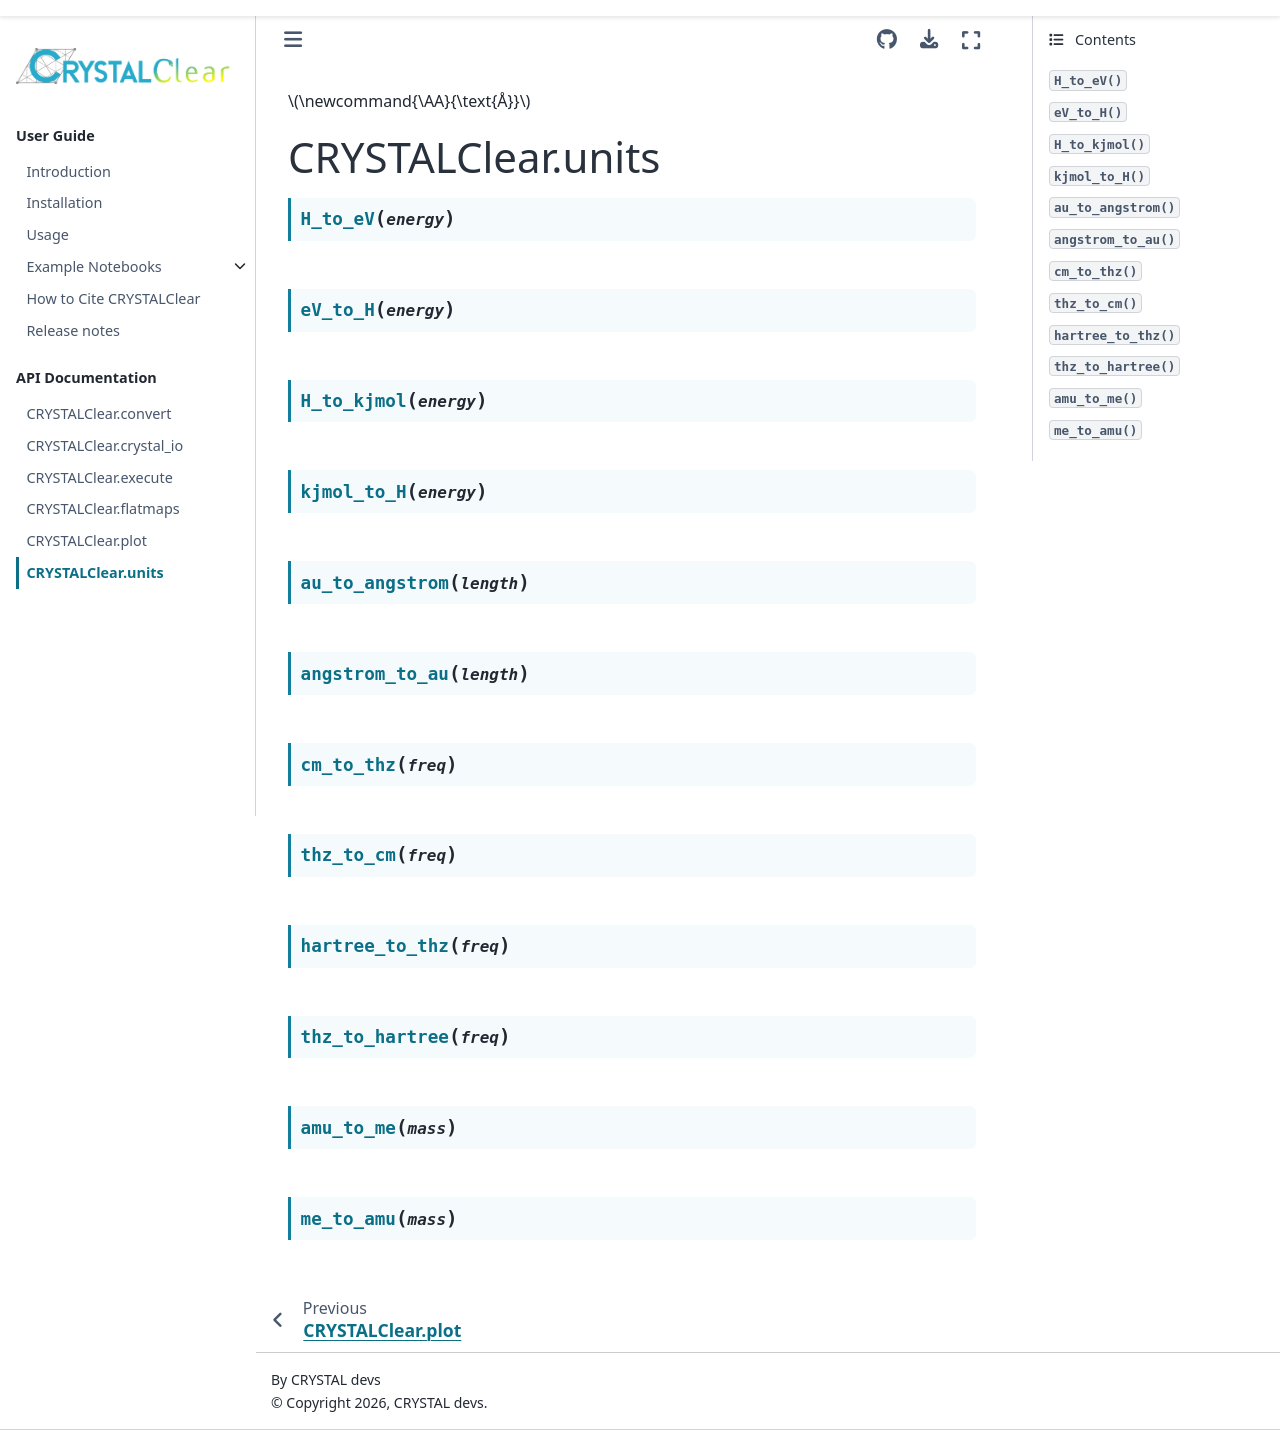

repository: crystaldevs/CRYSTALClear · page: units.html · generator: sphinx

CRYSTALClear.units
---------------------------

.. automodule:: CRYSTALClear.units
   :members:
   :undoc-members:
   :show-inheritance:
